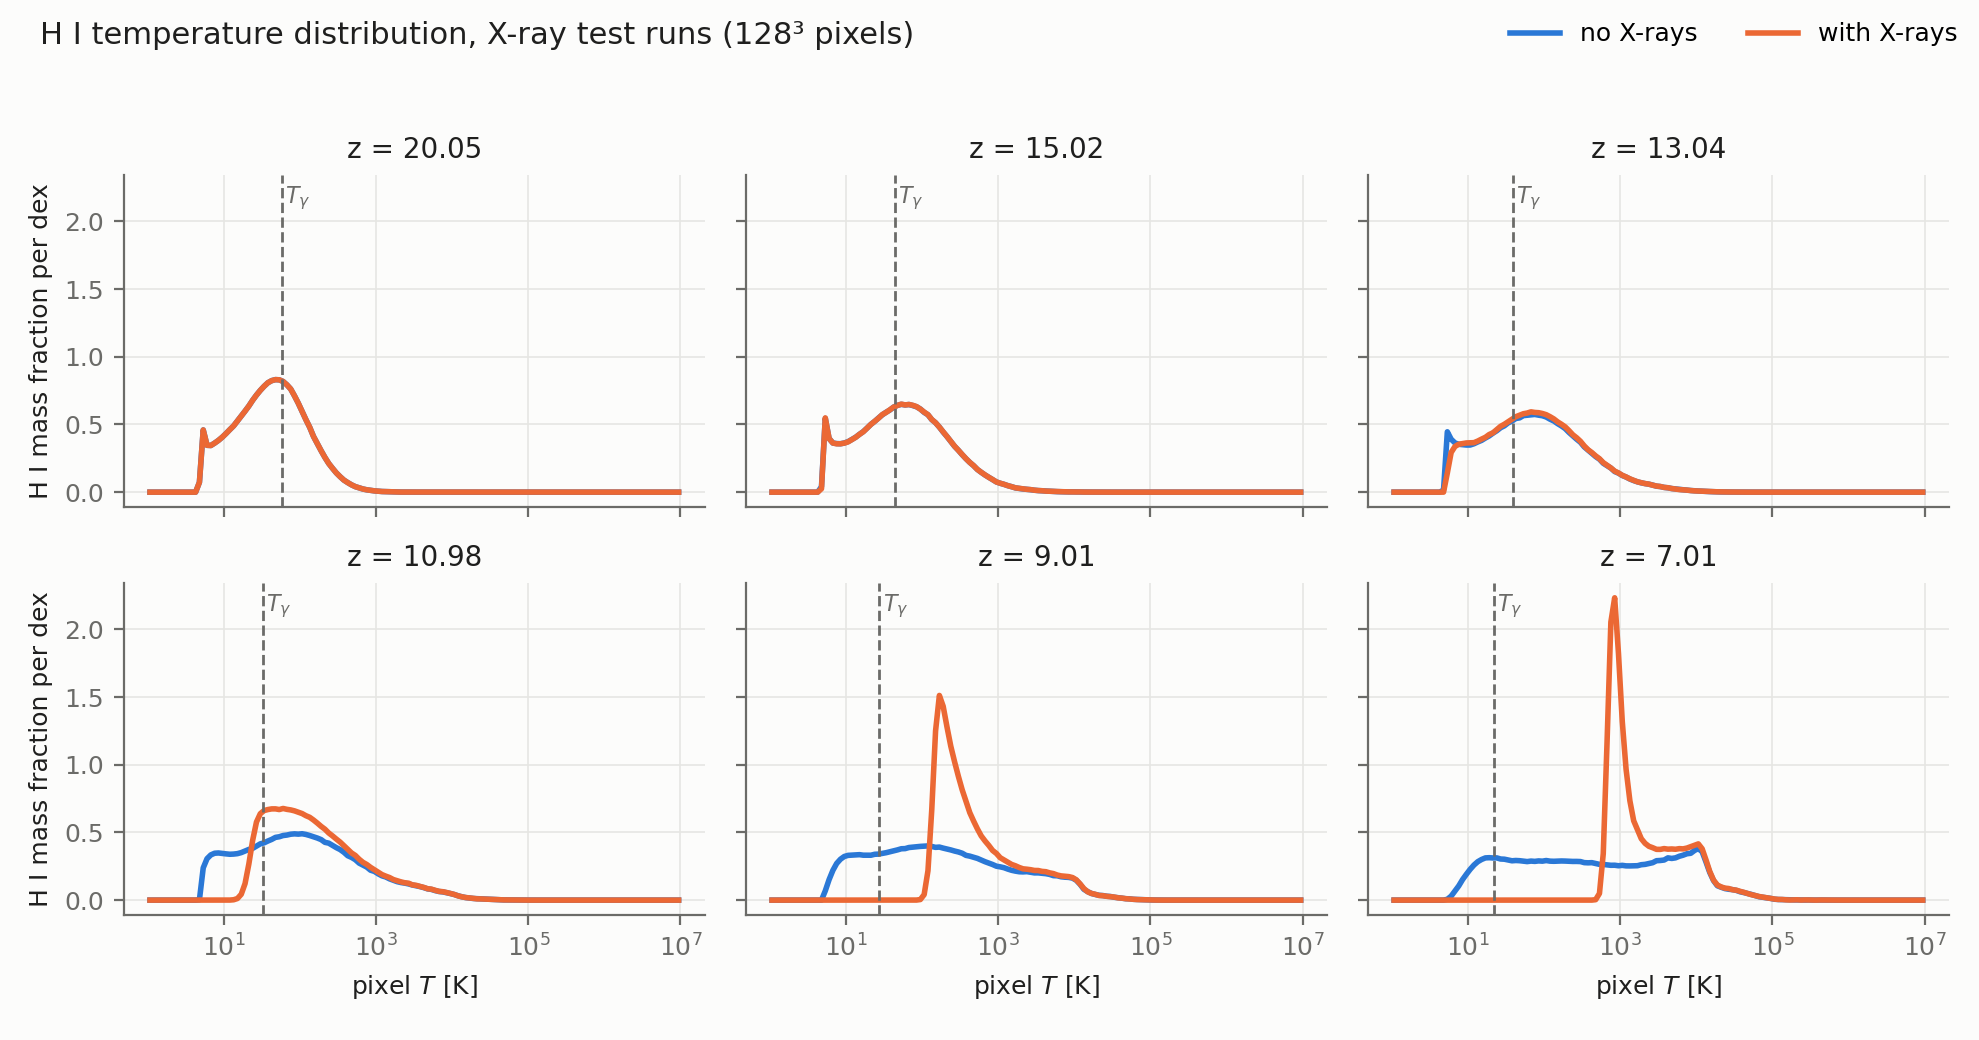

Data behind this chart, as committed beside it:
run, render, z, T_gamma, T_ad, HI_mass_frac, T01, T10, T50, T90, T99, T50_vol, T_harm, f_lt2K, f_ltTg, f_lt10K, share_d0-1, T50_d0-1, share_d1-3, T50_d1-3, share_d3-10, T50_d3-10, share_d10-, T50_d10-
withoutXrays, 1, 28.97, 81.68, 35.32, 1, 5.643, 11.45, 36.4, 90.01, 179.5, 31.71, 25.01, 0, 0.8713, 0.07575, 0.4852, 19.73, 0.5148, 59.24, 0, nan, 0, nan
withoutXrays, 12, 24.92, 70.64, 26.42, 1, 5.289, 10.02, 37.07, 108.1, 250.8, 31.04, 23.76, 0, 0.7724, 0.09955, 0.4813, 18.2, 0.5187, 65.03, 9.16915e-06, 1054, 0, nan
withoutXrays, 31, 20.05, 57.36, 17.42, 1, 5.12, 8.999, 40.85, 155.5, 456.9, 32.19, 23.55, 0, 0.6222, 0.1187, 0.475, 17.44, 0.5246, 80.22, 0.0003404, 1473, 0, nan
withoutXrays, 51, 17.06, 49.23, 12.84, 0.9999, 5.119, 8.705, 46.72, 224.6, 824.6, 35.07, 24.42, 0, 0.5165, 0.1231, 0.4694, 17.76, 0.5286, 100.6, 0.001984, 1967, 0, nan
withoutXrays, 71, 15.02, 43.65, 10.09, 0.9991, 5.153, 8.744, 54.28, 324.2, 1562, 39.06, 25.79, 0, 0.439, 0.1211, 0.4648, 18.6, 0.5295, 126.7, 0.005739, 2578, 0, nan
withoutXrays, 94, 13.04, 38.26, 7.752, 0.9934, 5.25, 9.146, 67.57, 542.7, 3884, 46.21, 28.3, 0, 0.3624, 0.1134, 0.461, 20.32, 0.5255, 172.2, 0.01357, 3558, 1.73808e-05, 23238
withoutXrays, 111, 11.98, 35.38, 6.628, 0.9839, 5.362, 9.616, 79, 800.4, 6518, 52.28, 30.43, 0, 0.3217, 0.1059, 0.4606, 21.94, 0.5192, 213, 0.0201, 4377, 5.11279e-05, 46601
withoutXrays, 132, 10.98, 32.65, 5.645, 0.9631, 5.531, 10.27, 94.72, 1305, 9899, 60.58, 33.16, 0, 0.2843, 0.09603, 0.4632, 24.21, 0.5095, 271.8, 0.02723, 5487, 0.0001024, 59361
withoutXrays, 154, 10.01, 30.02, 4.772, 0.9206, 5.799, 11.18, 116.9, 2327, 13911, 72.24, 36.72, 0, 0.2493, 0.0835, 0.4707, 27.56, 0.4945, 362.1, 0.03446, 7000, 0.0002916, 58619
withoutXrays, 179, 9.011, 27.28, 3.942, 0.8418, 6.23, 12.59, 156.3, 4304, 21121, 92.99, 42.02, 0, 0.2123, 0.06678, 0.4847, 33.36, 0.4717, 533.8, 0.04283, 9384, 0.0007391, 66425
withoutXrays, 207, 7.995, 24.52, 3.183, 0.7027, 6.888, 14.81, 235.3, 7255, 31406, 135.2, 50.16, 0, 0.1717, 0.04689, 0.5071, 44.25, 0.4395, 883.7, 0.0514, 12294, 0.002018, 69978
withoutXrays, 253, 7.006, 21.82, 2.521, 0.4772, 7.889, 18.23, 432.7, 10720, 47327, 246.8, 63.22, 0, 0.1244, 0.02749, 0.5334, 66.91, 0.3977, 1610, 0.06304, 16790, 0.005879, 72689
withoutXrays, 323, 6.004, 19.09, 1.93, 0.1131, 9.969, 33.11, 2387, 29633, 116788, 1960, 113, 0, 0.05171, 0.01012, 0.5063, 218.7, 0.3382, 3767, 0.1122, 27888, 0.04328, 77932
withoutXrays, 404, 5, 16.35, 1.416, 0.008718, 16654, 34348, 78669, 272652, 3.28854e+06, 120520, 65075, 0, 0, 0, 0.0008354, 9918, 0.03568, 26596, 0.2891, 45328, 0.6744, 101848
withXrays, 1, 28.97, 81.68, 35.32, 1, 5.643, 11.45, 36.4, 90.01, 179.5, 31.71, 25.01, 0, 0.8713, 0.07575, 0.4852, 19.73, 0.5148, 59.24, 0, nan, 0, nan
withXrays, 12, 24.92, 70.64, 26.42, 1, 5.289, 10.02, 37.07, 108.1, 250.8, 31.04, 23.76, 0, 0.7724, 0.09955, 0.4813, 18.2, 0.5187, 65.03, 9.16915e-06, 1054, 0, nan
withXrays, 31, 20.05, 57.36, 17.42, 1, 5.12, 8.999, 40.85, 155.5, 457, 32.19, 23.55, 0, 0.6222, 0.1187, 0.475, 17.44, 0.5246, 80.22, 0.0003404, 1472, 0, nan
withXrays, 51, 17.06, 49.23, 12.84, 0.9999, 5.119, 8.706, 46.72, 224.6, 827, 35.07, 24.42, 0, 0.5165, 0.123, 0.4694, 17.77, 0.5286, 100.7, 0.001974, 1967, 0, nan
withXrays, 71, 15.02, 43.65, 10.09, 0.9989, 5.162, 8.78, 54.46, 324.9, 1575, 39.22, 25.89, 0, 0.4381, 0.1205, 0.4649, 18.68, 0.5294, 127, 0.005699, 2589, 0, nan
withXrays, 94, 13.04, 38.26, 7.752, 0.9935, 5.772, 10.5, 70.7, 548.2, 3845, 49.06, 31.41, 0, 0.3469, 0.09234, 0.4609, 22.36, 0.5255, 176.4, 0.01351, 3550, 1.43098e-05, 33167
withXrays, 111, 11.98, 35.38, 6.628, 0.9837, 8.662, 15.74, 89.63, 812.6, 6450, 62.23, 44.56, 0, 0.2689, 0.02451, 0.4606, 29.83, 0.5194, 225.8, 0.01994, 4368, 3.93359e-05, 51380
withXrays, 132, 10.98, 32.65, 5.645, 0.9623, 20.19, 31.04, 125, 1350, 9873, 89.54, 79.61, 0, 0.1144, 0, 0.4634, 48.88, 0.5094, 306.5, 0.02707, 5468, 0.0001287, 55952
withXrays, 154, 10.01, 30.02, 4.772, 0.9188, 50.65, 68.47, 193.4, 2443, 13831, 146.3, 154.7, 0, 8.64786e-07, 0, 0.4711, 92.93, 0.4944, 445.7, 0.03424, 6995, 0.0003079, 59210
withXrays, 179, 9.011, 27.28, 3.942, 0.8412, 123.4, 156.2, 339.9, 4470, 20859, 271.8, 318.1, 0, 0, 0, 0.4846, 195.6, 0.4719, 723.5, 0.04281, 9413, 0.0007028, 67441
withXrays, 207, 7.995, 24.52, 3.183, 0.7029, 281.2, 345.5, 639.7, 7461, 31418, 532, 658.2, 0, 0, 0, 0.5063, 417.2, 0.44, 1281, 0.05169, 12382, 0.001989, 69459
withXrays, 253, 7.006, 21.82, 2.521, 0.4761, 603.9, 728, 1266, 10983, 47736, 1069, 1352, 0, 0, 0, 0.5322, 873.1, 0.3979, 2438, 0.06395, 17004, 0.005996, 72263
withXrays, 323, 6.004, 19.09, 1.93, 0.1112, 1510, 1823, 4373, 30320, 117504, 3897, 3695, 0, 0, 0, 0.5011, 2269, 0.3408, 5546, 0.1146, 27950, 0.04356, 78337
withXrays, 404, 5, 16.35, 1.416, 0.008717, 17819, 35093, 79821, 274411, 3.41665e+06, 122215, 66512, 0, 0, 0, 0.0007811, 11491, 0.03524, 27653, 0.2875, 46034, 0.6764, 102325
